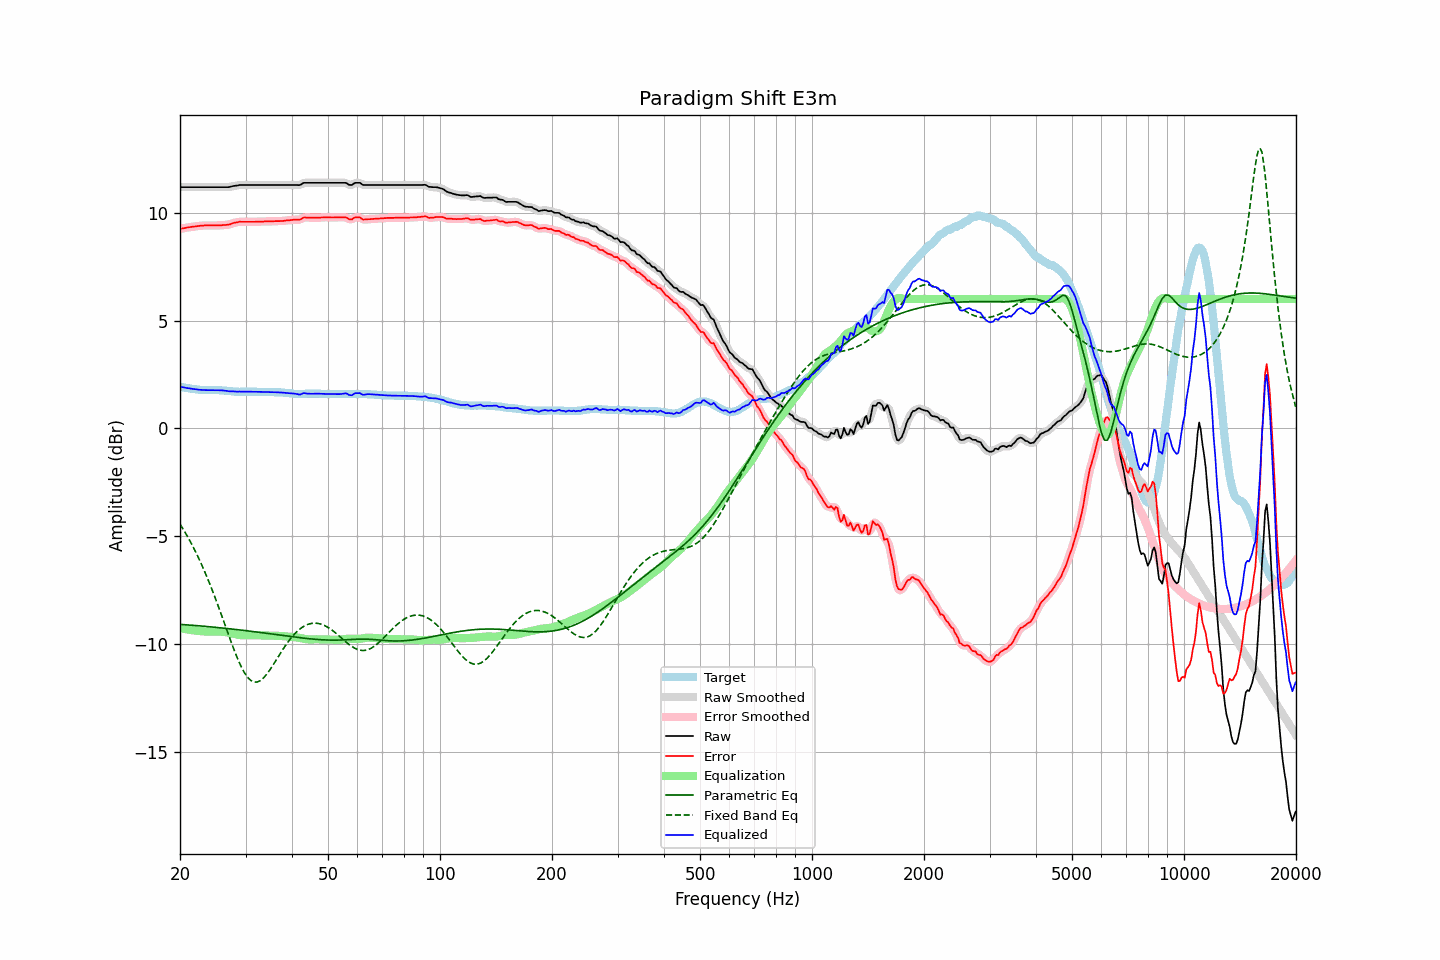

Source data for this figure (header and first rows):
frequency, raw, error, smoothed, error_smoothed, equalization, parametric_eq, fixed_band_eq, equalized_raw, equalized_smoothed, target
20.00, 11.18, 9.25, 11.18, 9.24, -9.25, -9.08, -4.43, 1.94, 1.94, 1.94
20.20, 11.18, 9.26, 11.18, 9.26, -9.26, -9.08, -4.55, 1.92, 1.92, 1.93
20.40, 11.18, 9.28, 11.18, 9.28, -9.28, -9.09, -4.67, 1.91, 1.91, 1.91
20.61, 11.18, 9.29, 11.18, 9.29, -9.29, -9.09, -4.79, 1.89, 1.89, 1.90
20.81, 11.18, 9.31, 11.18, 9.30, -9.30, -9.10, -4.92, 1.88, 1.88, 1.88
21.02, 11.18, 9.32, 11.18, 9.32, -9.32, -9.10, -5.05, 1.87, 1.87, 1.87
21.23, 11.18, 9.33, 11.18, 9.33, -9.33, -9.11, -5.18, 1.85, 1.85, 1.86
21.44, 11.18, 9.34, 11.18, 9.34, -9.34, -9.11, -5.32, 1.84, 1.84, 1.85
21.66, 11.18, 9.36, 11.18, 9.35, -9.35, -9.12, -5.46, 1.83, 1.83, 1.83
21.87, 11.18, 9.36, 11.18, 9.36, -9.36, -9.13, -5.61, 1.82, 1.82, 1.83
22.09, 11.18, 9.37, 11.18, 9.37, -9.37, -9.13, -5.76, 1.81, 1.81, 1.82
22.31, 11.18, 9.38, 11.18, 9.38, -9.38, -9.14, -5.91, 1.80, 1.80, 1.81
22.54, 11.18, 9.39, 11.18, 9.39, -9.39, -9.14, -6.07, 1.80, 1.80, 1.80
22.76, 11.18, 9.40, 11.18, 9.39, -9.39, -9.15, -6.23, 1.79, 1.79, 1.79
22.99, 11.18, 9.40, 11.18, 9.40, -9.40, -9.16, -6.40, 1.78, 1.78, 1.79
23.22, 11.18, 9.41, 11.18, 9.40, -9.40, -9.16, -6.57, 1.78, 1.78, 1.78
23.45, 11.18, 9.41, 11.18, 9.41, -9.41, -9.17, -6.74, 1.78, 1.78, 1.78
23.69, 11.18, 9.41, 11.18, 9.41, -9.41, -9.18, -6.92, 1.78, 1.78, 1.78
23.92, 11.18, 9.41, 11.18, 9.41, -9.41, -9.18, -7.10, 1.77, 1.77, 1.78
24.16, 11.18, 9.41, 11.18, 9.41, -9.41, -9.19, -7.29, 1.78, 1.78, 1.78
24.40, 11.18, 9.41, 11.18, 9.41, -9.41, -9.20, -7.48, 1.78, 1.78, 1.78
24.65, 11.18, 9.41, 11.18, 9.41, -9.41, -9.21, -7.67, 1.78, 1.78, 1.78
24.89, 11.18, 9.41, 11.18, 9.41, -9.41, -9.21, -7.87, 1.77, 1.77, 1.78
25.14, 11.18, 9.41, 11.18, 9.41, -9.41, -9.22, -8.07, 1.77, 1.77, 1.78
25.39, 11.18, 9.41, 11.18, 9.41, -9.41, -9.23, -8.27, 1.77, 1.77, 1.78
25.65, 11.18, 9.42, 11.18, 9.41, -9.41, -9.23, -8.48, 1.77, 1.77, 1.77
25.91, 11.18, 9.42, 11.18, 9.42, -9.42, -9.24, -8.68, 1.77, 1.77, 1.77
26.16, 11.18, 9.43, 11.18, 9.42, -9.42, -9.25, -8.89, 1.76, 1.76, 1.76
26.43, 11.18, 9.43, 11.18, 9.43, -9.43, -9.26, -9.10, 1.75, 1.75, 1.76
26.69, 11.18, 9.44, 11.18, 9.44, -9.44, -9.27, -9.31, 1.74, 1.74, 1.75
26.96, 11.18, 9.45, 11.18, 9.44, -9.46, -9.27, -9.52, 1.73, 1.73, 1.74
27.23, 11.19, 9.46, 11.20, 9.46, -9.47, -9.28, -9.73, 1.72, 1.72, 1.74
27.50, 11.21, 9.49, 11.21, 9.49, -9.49, -9.29, -9.93, 1.72, 1.72, 1.73
27.77, 11.23, 9.52, 11.23, 9.51, -9.51, -9.30, -10.13, 1.72, 1.72, 1.72
28.05, 11.24, 9.54, 11.24, 9.53, -9.53, -9.31, -10.33, 1.71, 1.71, 1.71
28.33, 11.25, 9.55, 11.25, 9.55, -9.54, -9.31, -10.51, 1.71, 1.71, 1.71
28.62, 11.26, 9.56, 11.27, 9.56, -9.56, -9.32, -10.70, 1.70, 1.71, 1.71
28.90, 11.28, 9.59, 11.28, 9.57, -9.57, -9.33, -10.86, 1.71, 1.71, 1.70
29.19, 11.28, 9.58, 11.28, 9.58, -9.58, -9.34, -11.03, 1.71, 1.71, 1.71
29.48, 11.28, 9.58, 11.28, 9.58, -9.58, -9.35, -11.17, 1.70, 1.71, 1.71
29.78, 11.28, 9.58, 11.28, 9.58, -9.58, -9.36, -11.31, 1.70, 1.70, 1.71
30.08, 11.28, 9.58, 11.28, 9.58, -9.58, -9.37, -11.42, 1.70, 1.70, 1.71
30.38, 11.28, 9.58, 11.28, 9.58, -9.58, -9.38, -11.52, 1.70, 1.70, 1.71
30.68, 11.28, 9.58, 11.28, 9.58, -9.58, -9.39, -11.60, 1.70, 1.70, 1.71
30.99, 11.28, 9.58, 11.28, 9.58, -9.58, -9.40, -11.67, 1.71, 1.71, 1.71
31.30, 11.28, 9.58, 11.28, 9.58, -9.58, -9.40, -11.71, 1.70, 1.70, 1.71
31.61, 11.28, 9.58, 11.28, 9.58, -9.58, -9.41, -11.75, 1.70, 1.70, 1.71
31.93, 11.28, 9.58, 11.28, 9.58, -9.58, -9.42, -11.75, 1.70, 1.70, 1.71
32.24, 11.28, 9.59, 11.28, 9.58, -9.58, -9.43, -11.75, 1.70, 1.70, 1.70
32.57, 11.28, 9.59, 11.28, 9.59, -9.58, -9.44, -11.72, 1.70, 1.70, 1.70
32.89, 11.28, 9.59, 11.28, 9.59, -9.59, -9.45, -11.68, 1.70, 1.70, 1.70
33.22, 11.28, 9.59, 11.28, 9.59, -9.59, -9.46, -11.62, 1.69, 1.69, 1.70
33.55, 11.28, 9.59, 11.28, 9.59, -9.59, -9.47, -11.55, 1.69, 1.69, 1.70
33.89, 11.28, 9.60, 11.28, 9.59, -9.59, -9.48, -11.47, 1.69, 1.69, 1.69
34.23, 11.28, 9.60, 11.28, 9.60, -9.59, -9.49, -11.38, 1.69, 1.69, 1.69
34.57, 11.28, 9.60, 11.28, 9.60, -9.60, -9.50, -11.28, 1.69, 1.69, 1.69
34.92, 11.28, 9.60, 11.28, 9.60, -9.60, -9.51, -11.18, 1.68, 1.68, 1.69
35.27, 11.28, 9.60, 11.28, 9.60, -9.60, -9.52, -11.06, 1.68, 1.68, 1.69
35.62, 11.28, 9.60, 11.28, 9.60, -9.60, -9.53, -10.95, 1.68, 1.68, 1.69
35.97, 11.28, 9.61, 11.28, 9.60, -9.60, -9.54, -10.83, 1.68, 1.68, 1.68
... 635 more rows
